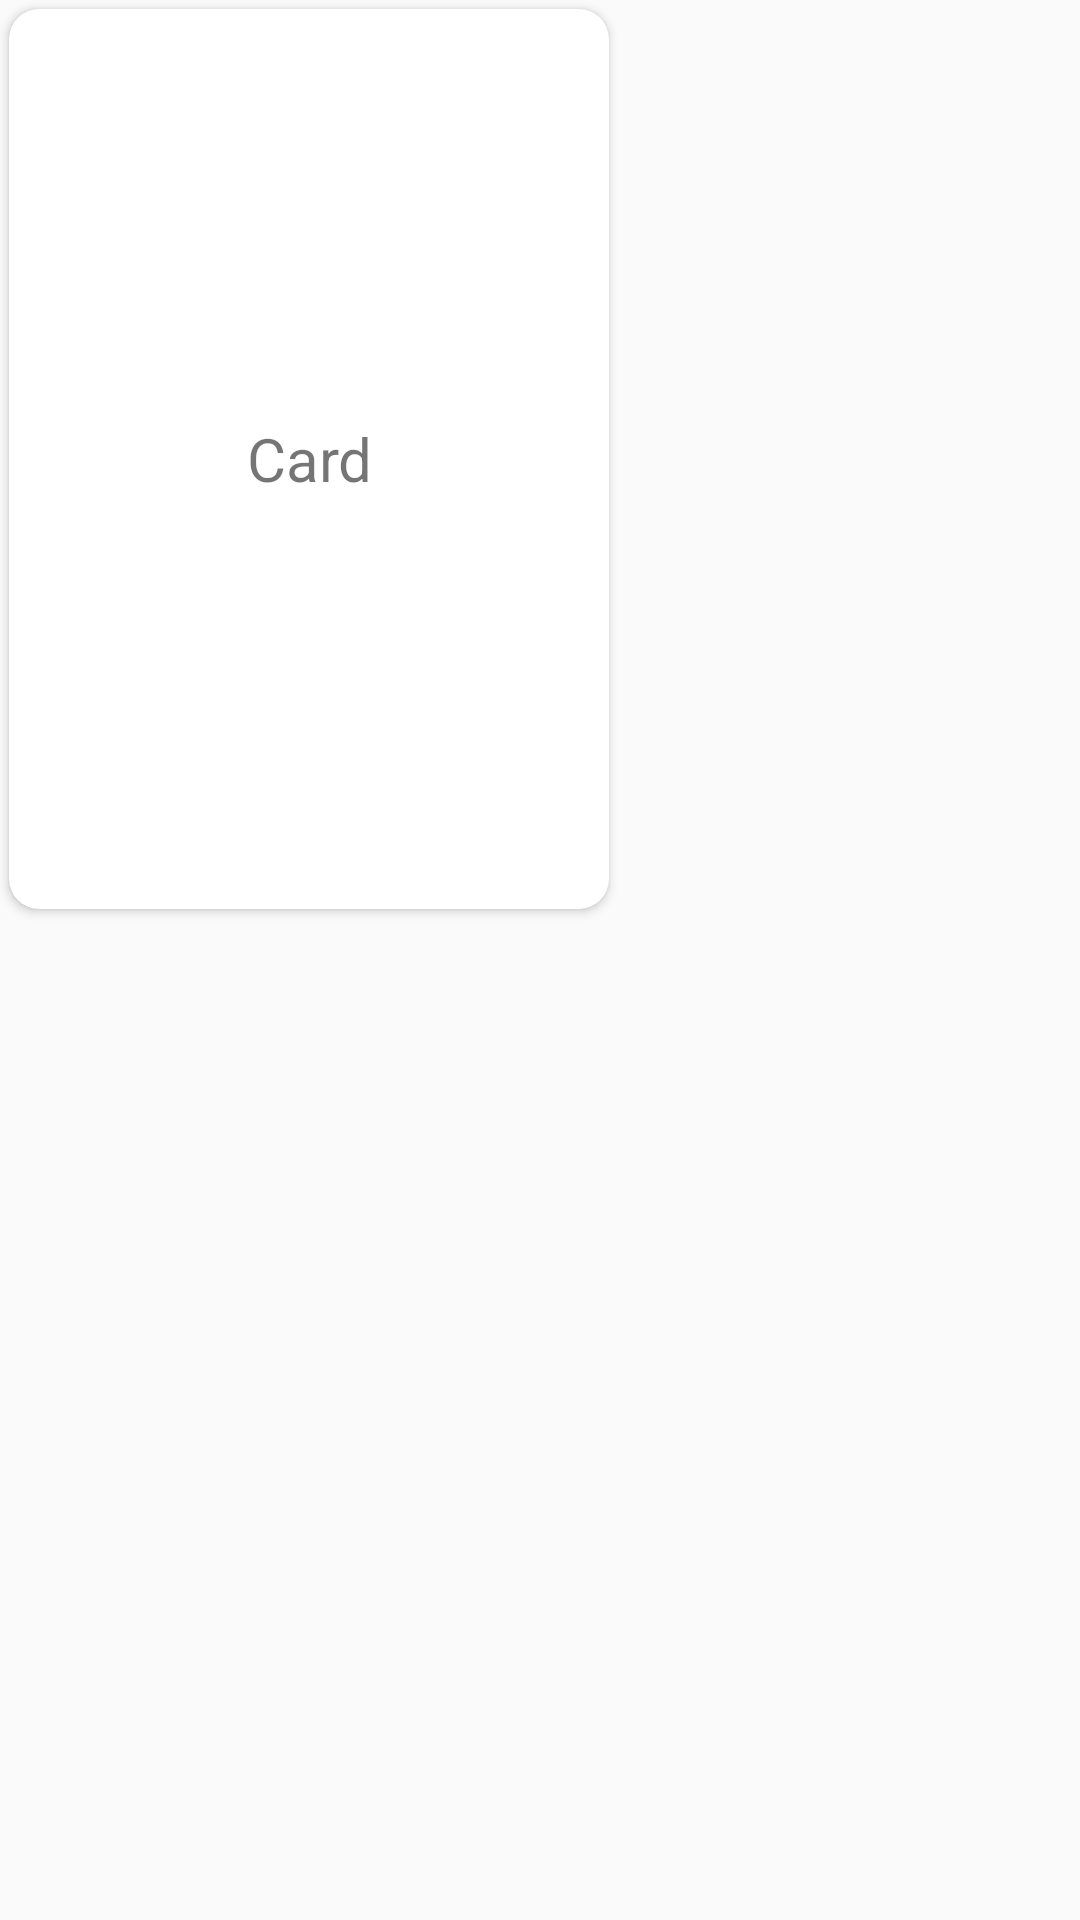

Produce the Android XML layout that renders to this screen, including the resource entries it uses.
<!-- AndroidManifest.xml: application theme AppTheme -->
<!-- res/layout/child.xml -->
<?xml version="1.0" encoding="utf-8"?>
<LinearLayout
    xmlns:android="http://schemas.android.com/apk/res/android"
    xmlns:app="http://schemas.android.com/apk/res-auto"
    xmlns:tools="http://schemas.android.com/tools"
    android:layout_width="wrap_content"
    android:layout_height="wrap_content"
    android:layout_gravity="center"
    >

    <android.support.v7.widget.CardView
        android:layout_width="200dp"
        android:layout_height="300dp"
        android:layout_margin="3dp"
        app:cardCornerRadius="10dp"
        app:cardElevation="2dp">
        <TextView
            android:id="@+id/text"
            android:layout_width="match_parent"
            android:layout_height="wrap_content"
            android:text="Card"
            android:textSize="20sp"
            android:gravity="center"
            android:layout_gravity="center_vertical"
            />

    </android.support.v7.widget.CardView>
</LinearLayout>
<!-- resources referenced by this layout -->
<resources>
  <style name="AppTheme" parent="Theme.AppCompat.Light.NoActionBar">
          
          <item name="colorPrimary">@color/colorPrimary</item>
          <item name="colorPrimaryDark">@color/colorPrimaryDark</item>
          <item name="colorAccent">@color/colorAccent</item>
          <item name="android:windowActionBarOverlay">true</item>
          <item name="windowActionBarOverlay">true</item>
      </style>
  <!-- not gathered from this repository: default colours our renderer supplied (Android Studio template values) -->
  <color name="colorPrimary">#FF6200EE</color>
  <color name="colorPrimaryDark">#FF3700B3</color>
  <color name="colorAccent">#FF03DAC5</color>
</resources>
